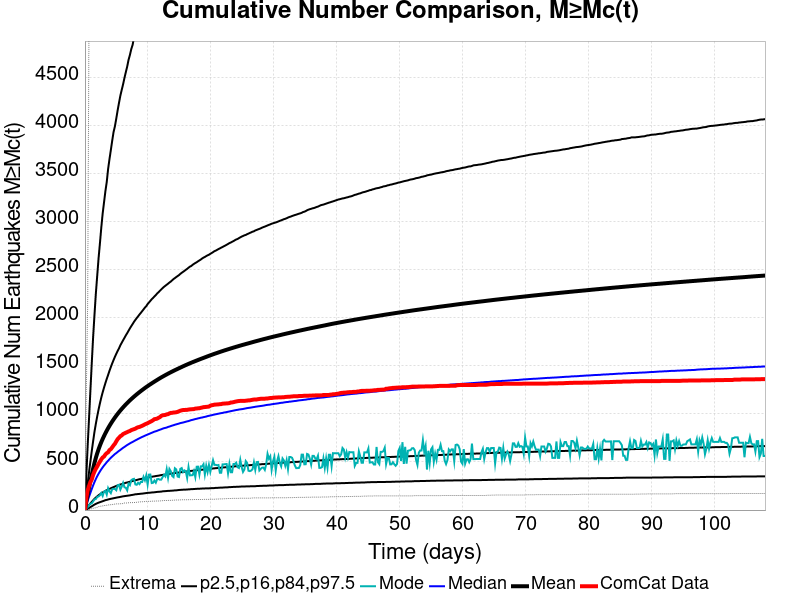

The file beside this chart, header and first rows:
Time (days), ComCat Data, Simulation Mean, Simulation Median, Simulation Mode, Simulation Minimum, Simulation Maximum, 2.5 %-ile, 16 %-ile, 84 %-ile, 97.5 %-ile
0.0, 0.0, 0.0, 0.0, 0.0, 0.0, 0.0, 0.0, 0.0, 0.0, 0.0
0.2164, 127.0, 88.18, 53.0, 15.0, 0.0, 1226, 6.0, 19.0, 150.0, 356.0
0.4327, 205.0, 164.3, 97.0, 31.0, 3.0, 2137, 14.0, 36.0, 278.0, 668.0
0.6491, 250.0, 234.4, 139.0, 50.0, 7.0, 5237, 22.0, 53.0, 394.0, 953.0
0.8655, 291.0, 301.3, 179.0, 66.0, 10.0, 6780, 31.0, 69.0, 506.0, 1241
1.082, 318.0, 367.3, 219.0, 70.0, 16.0, 7903, 39.0, 85.0, 613.0, 1527
1.298, 366.0, 431, 256.0, 90.0, 19.0, 9544, 48.0, 101.0, 716.0, 1798
1.515, 401.0, 490.5, 291.0, 111.0, 20.0, 11038, 57.0, 117.0, 814.0, 2031
1.731, 430.0, 543.2, 323.0, 115.0, 26.0, 12013, 64.0, 130.0, 898.0, 2252
1.947, 454.0, 590.3, 352.0, 136.0, 29.0, 12777, 71.0, 142.0, 975.0, 2437
2.164, 481.0, 632.8, 378.0, 142.0, 36.0, 13493, 77.0, 154.0, 1046, 2620
2.38, 504.0, 671.2, 402.0, 154.0, 38.0, 14052, 82.0, 164.0, 1111, 2776
2.596, 528.0, 706.8, 424.0, 177.0, 41.0, 14544, 87.0, 174.0, 1171, 2940
2.813, 547.0, 739.7, 444.0, 147.0, 43.0, 14937, 92.0, 183.0, 1225, 3085
3.029, 557.0, 770, 463.0, 191.0, 47.0, 15385, 97.0, 191.0, 1274, 3201
3.246, 578.0, 798.8, 480.0, 200.0, 48.0, 15741, 103.0, 199.0, 1321, 3317
3.462, 592.0, 826, 498.0, 161.0, 50.0, 16063, 106.0, 206.0, 1365, 3414
3.678, 601.0, 851.8, 513.0, 228.0, 53.0, 16355, 110.0, 214.0, 1406, 3549
3.895, 624.0, 876.2, 529.0, 195.0, 55.0, 16638, 114.0, 220.0, 1449, 3651
4.111, 634.0, 899.4, 544.0, 176.0, 56.0, 16929, 117.0, 227.0, 1488, 3746
4.327, 653.0, 921.6, 557.0, 217.0, 57.0, 17288, 120.0, 233.0, 1526, 3843
4.544, 673.0, 942.7, 570.0, 221.0, 61.0, 17534, 123.0, 239.0, 1561, 3934
4.76, 690.0, 962.9, 583.0, 219.0, 62.0, 17815, 126.0, 245.0, 1595, 3994
4.976, 715.0, 982.3, 593.0, 206.0, 64.0, 18060, 129.0, 251.0, 1626, 4075
5.193, 738.0, 1001, 605.0, 258.0, 65.0, 18277, 132.0, 256.0, 1656, 4160
5.409, 753.0, 1019, 616.0, 263.0, 65.0, 18476, 134.0, 261.0, 1683, 4238
5.626, 769.0, 1036, 626.0, 213.0, 66.0, 18680, 137.0, 266.0, 1715, 4313
5.842, 777.0, 1053, 637.0, 244.0, 67.0, 19023, 140.0, 270.0, 1741, 4373
6.058, 791.0, 1069, 648.0, 283.0, 68.0, 19488, 143.0, 275.0, 1767, 4431
6.275, 798.0, 1084, 657.0, 237.0, 74.0, 19964, 145.0, 279.0, 1792, 4497
6.491, 805.0, 1099, 667.0, 232.0, 74.0, 20305, 147.0, 284.0, 1818, 4557
6.707, 811.0, 1114, 677.0, 205.0, 74.0, 20634, 149.0, 287.0, 1841, 4615
6.924, 818.0, 1128, 685.0, 274.0, 76.0, 20954, 151.0, 291.0, 1866, 4685
7.14, 823.0, 1142, 694.0, 259.0, 77.0, 21287, 153.0, 295.0, 1891, 4736
7.357, 832.0, 1155, 702.0, 311.0, 78.0, 21586, 156.0, 299.0, 1914, 4797
7.573, 837.0, 1168, 709.0, 321.0, 78.0, 21797, 158.0, 302.0, 1936, 4842
7.789, 842.0, 1180, 717.0, 325.0, 79.0, 22020, 161.0, 306.0, 1959, 4920
8.006, 847.0, 1192, 725.0, 267.0, 79.0, 22251, 164.0, 310.0, 1979, 4966
8.222, 856.0, 1204, 732.0, 263.0, 81.0, 22462, 165.0, 313.0, 1998, 5001
8.438, 862.0, 1216, 740.0, 284.0, 83.0, 22663, 167.0, 317.0, 2016, 5052
8.655, 865.0, 1227, 747.0, 270.0, 84.0, 22838, 168.0, 321.0, 2035, 5095
8.871, 871.0, 1238, 754.0, 293.0, 86.0, 22999, 170.0, 323.0, 2052, 5129
9.087, 877.0, 1249, 761.0, 292.0, 87.0, 23169, 171.0, 326.0, 2070, 5170
9.304, 884.0, 1260, 767.0, 345.0, 87.0, 23300, 173.0, 330.0, 2088, 5215
9.52, 892.0, 1270, 774.0, 310.0, 89.0, 23472, 175.0, 333.0, 2107, 5249
9.737, 898.0, 1280, 780.0, 361.0, 90.0, 23628, 177.0, 335.0, 2122, 5280
9.953, 904.0, 1290, 786.0, 266.0, 90.0, 23759, 179.0, 338.0, 2144, 5336
10.17, 912.0, 1300, 792.0, 369.0, 90.0, 23874, 180.0, 341.0, 2160, 5393
10.39, 919.0, 1309, 798.0, 370.0, 91.0, 24080, 181.0, 344.0, 2177, 5421
10.6, 926.0, 1318, 804.0, 281.0, 92.0, 24244, 183.0, 346.0, 2194, 5453
10.82, 935.0, 1328, 810.0, 284.0, 93.0, 24371, 184.0, 349.0, 2208, 5490
11.03, 946.0, 1337, 816.0, 307.0, 93.0, 24486, 185.0, 351.0, 2223, 5519
11.25, 948.0, 1346, 820.0, 285.0, 94.0, 24604, 187.0, 354.0, 2237, 5555
11.47, 952.0, 1354, 825.0, 322.0, 94.0, 24705, 189.0, 356.0, 2254, 5590
11.68, 960.0, 1363, 831.0, 323.0, 94.0, 24807, 190.0, 358.0, 2267, 5630
11.9, 967.0, 1372, 836.0, 316.0, 95.0, 24912, 191.0, 361.0, 2282, 5660
12.12, 980.0, 1380, 841.0, 317.0, 96.0, 25012, 192.0, 364.0, 2296, 5687
12.33, 986.0, 1388, 847.0, 343.0, 98.0, 25126, 195.0, 366.0, 2310, 5713
12.55, 988.0, 1396, 852.0, 366.0, 99.0, 25229, 196.0, 368.0, 2323, 5736
12.77, 990.0, 1404, 855.0, 350.0, 100.0, 25320, 197.0, 370.0, 2334, 5767
... 440 more rows
